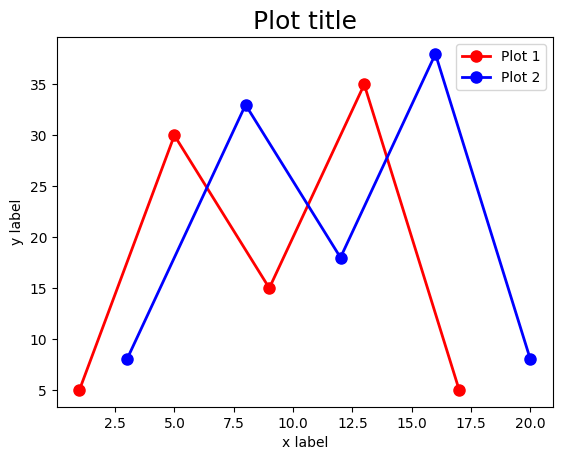

Write Python code to recreate this figure.
# python import module : matplotlib plot 畫折線圖

#導入模組
import matplotlib.pyplot as plt

x1 = [1, 5, 9, 13, 17]
y1 = [5, 30, 15, 35, 5]

#連線
#plt.plot(x1, y1, color='red')

#linestyle 虛線樣式
#plt.plot(x1, y1, color='red', linestyle="--")

#linestyle 虛點樣式
#plt.plot(x1, y1, color='red', linestyle="-.")

#linestyle 虛點樣式「:」
#plt.plot(x1, y1, color='red', linestyle=":")

#marker 點「.」標記
#因為需要展示出效果，因此把 linestyle 設為實線，linewidth 為 2.0，markersize 設為 16
#plt.plot(x1, y1, color='red', linestyle="-", linewidth="2", markersize="16", marker=".")

#marker 圓「o」標記
#plt.plot(x1, y1, color='red', linestyle="-", linewidth="2", markersize="16", marker="o")

#marker 星「*」標記
#plt.plot(x1, y1, color='red', linestyle="-", linewidth="2", markersize="16", marker="*")

#marker 矩形「s」標記
#plt.plot(x1, y1, color='red', linestyle="-", linewidth="2", markersize="16", marker="s")


#plt.plot(x1, y1, color='red', linestyle="-", linewidth="2", markersize="16", marker=".", label="Test")


# 繪製折線圖，顏色「紅色」，線條樣式「-」，線條寬度「2」，標記大小「16」，標記樣式「.」，圖例名稱「Plot 1」
plt.plot(x1, y1, color='red', linestyle="-", linewidth="2", markersize="16", marker=".", label="Plot 1")

x2 = [3, 8, 12, 16, 20]
y2 = [8, 33, 18, 38, 8]
# 繪製折線圖，顏色「藍色」，線條樣式「-」，線條寬度「2」，標記大小「16」，標記樣式「.」，圖例名稱「Plot 2」
plt.plot(x2, y2, color='blue', linestyle="-", linewidth="2", markersize="16", marker=".", label="Plot 2")


plt.xlabel('x label', fontsize="10") # 設定 x 軸標題內容及大小
plt.ylabel('y label', fontsize="10") # 設定 y 軸標題內容及大小
plt.title('Plot title', fontsize="18") # 設定圖表標題內容及大小

#設定 x, y 軸座標範圍
#plt.xlim(0, 30) # 設定 x 軸座標範圍
#plt.ylim(0, 50) # 設定 y 軸座標範圍

plt.legend()

#設定中文字型及負號正確顯示
#設定中文字型檔
plt.rcParams["font.sans-serif"] = "Microsoft JhengHei" # 將字體換成 Microsoft JhengHei
#設定負號
plt.rcParams["axes.unicode_minus"] = False # 讓負號可正常顯示

plt.show()  #將圖表呈現出來

